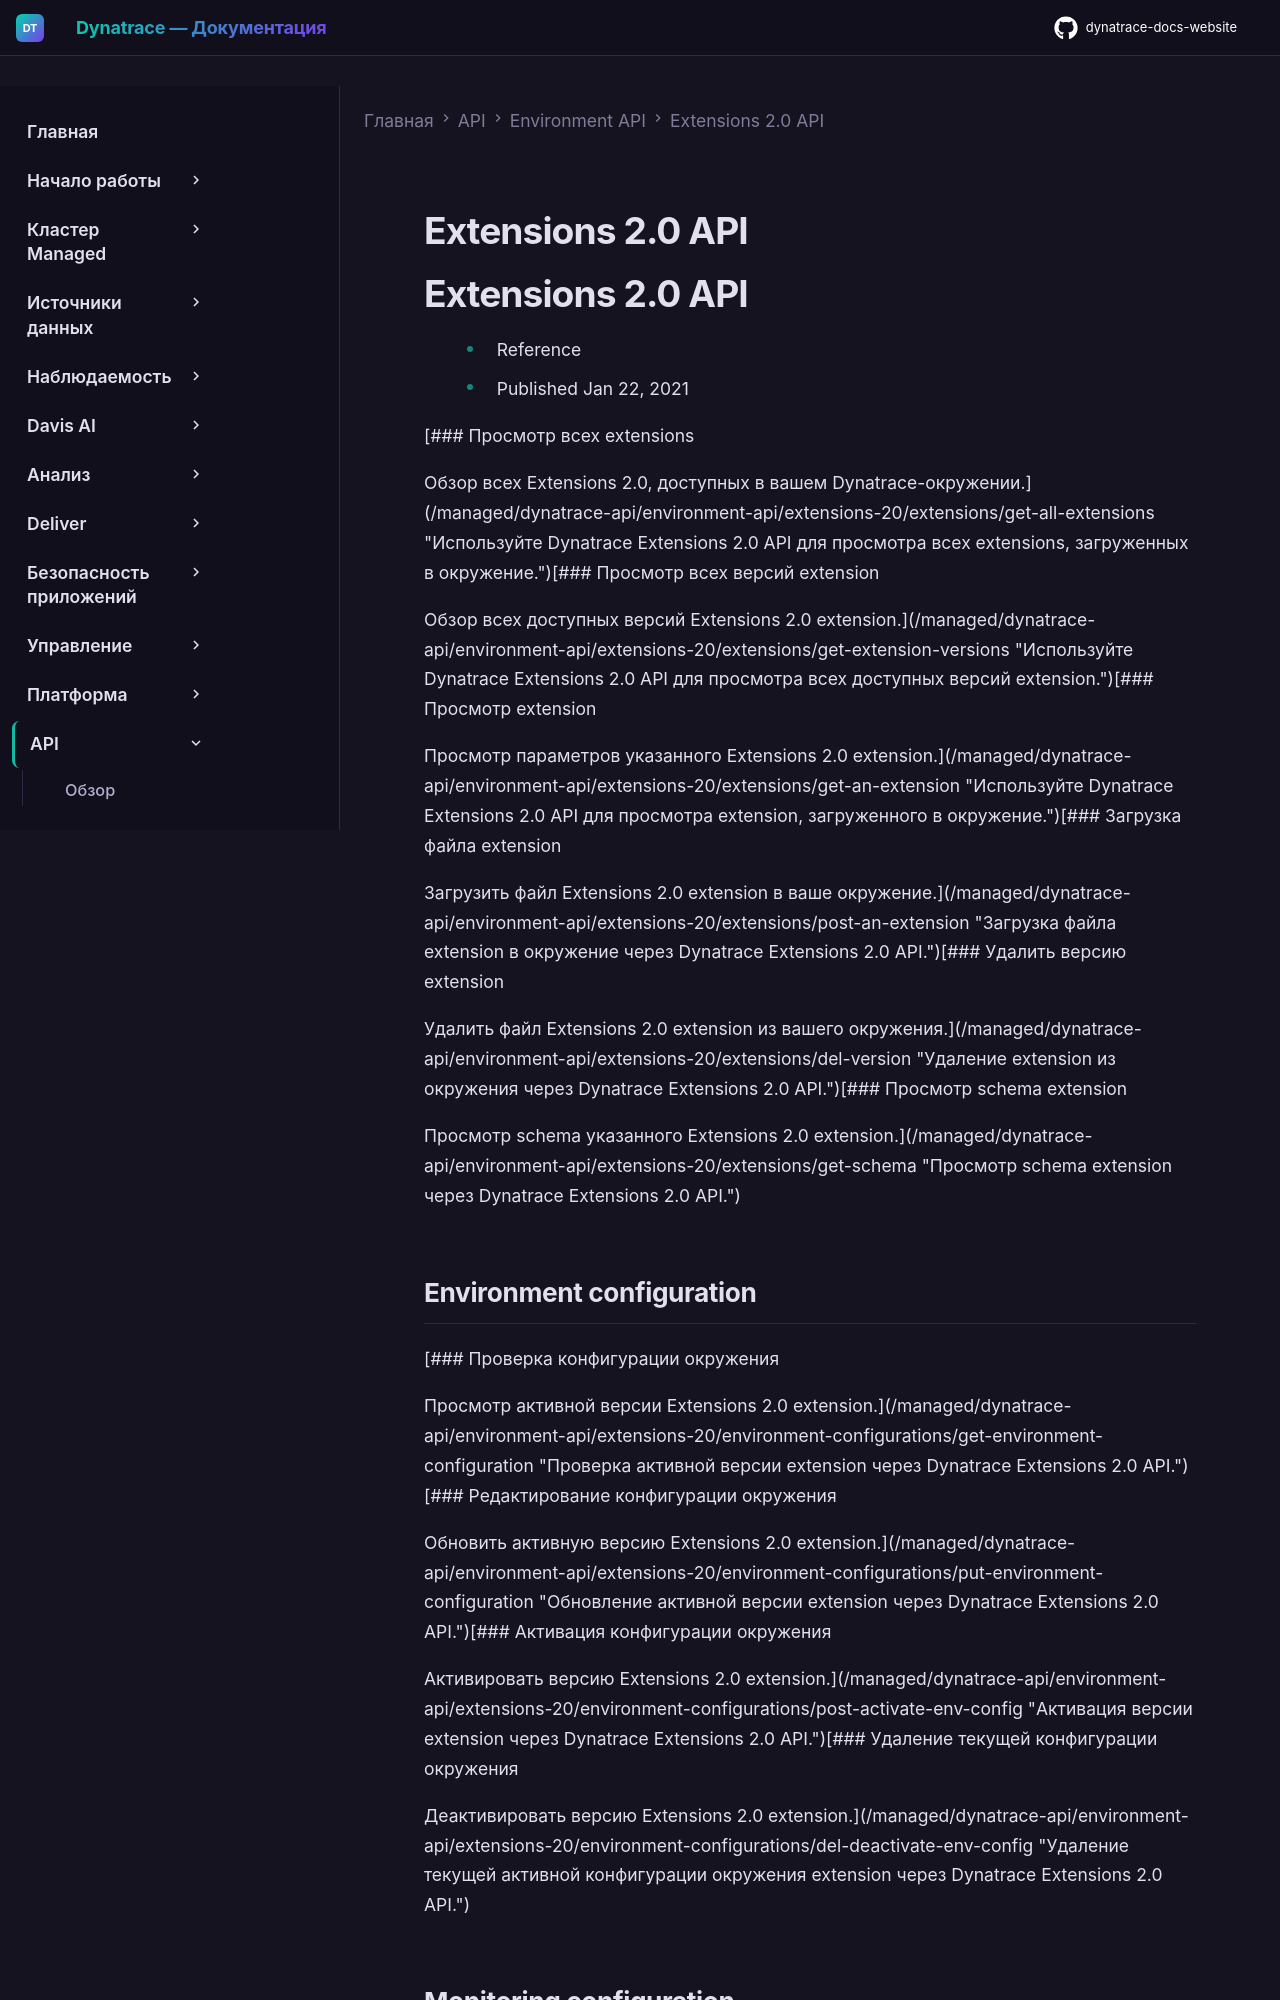

repository: Yerkebulan-Ardabayev/dynatrace-docs-website · page: managed-ru/dynatrace-api/environment-api/extensions-20/index.html · generator: mkdocs

---
title: Extensions 2.0 API
source: https://docs.dynatrace.com/managed/dynatrace-api/environment-api/extensions-20
scraped: 2026-05-12T11:12:09.078510
---

# Extensions 2.0 API

# Extensions 2.0 API

* Reference
* Published Jan 22, 2021

[### Просмотр всех extensions

Обзор всех Extensions 2.0, доступных в вашем Dynatrace-окружении.](/managed/dynatrace-api/environment-api/extensions-20/extensions/get-all-extensions "Используйте Dynatrace Extensions 2.0 API для просмотра всех extensions, загруженных в окружение.")[### Просмотр всех версий extension

Обзор всех доступных версий Extensions 2.0 extension.](/managed/dynatrace-api/environment-api/extensions-20/extensions/get-extension-versions "Используйте Dynatrace Extensions 2.0 API для просмотра всех доступных версий extension.")[### Просмотр extension

Просмотр параметров указанного Extensions 2.0 extension.](/managed/dynatrace-api/environment-api/extensions-20/extensions/get-an-extension "Используйте Dynatrace Extensions 2.0 API для просмотра extension, загруженного в окружение.")[### Загрузка файла extension

Загрузить файл Extensions 2.0 extension в ваше окружение.](/managed/dynatrace-api/environment-api/extensions-20/extensions/post-an-extension "Загрузка файла extension в окружение через Dynatrace Extensions 2.0 API.")[### Удалить версию extension

Удалить файл Extensions 2.0 extension из вашего окружения.](/managed/dynatrace-api/environment-api/extensions-20/extensions/del-version "Удаление extension из окружения через Dynatrace Extensions 2.0 API.")[### Просмотр schema extension

Просмотр schema указанного Extensions 2.0 extension.](/managed/dynatrace-api/environment-api/extensions-20/extensions/get-schema "Просмотр schema extension через Dynatrace Extensions 2.0 API.")

## Environment configuration

[### Проверка конфигурации окружения

Просмотр активной версии Extensions 2.0 extension.](/managed/dynatrace-api/environment-api/extensions-20/environment-configurations/get-environment-configuration "Проверка активной версии extension через Dynatrace Extensions 2.0 API.")[### Редактирование конфигурации окружения

Обновить активную версию Extensions 2.0 extension.](/managed/dynatrace-api/environment-api/extensions-20/environment-configurations/put-environment-configuration "Обновление активной версии extension через Dynatrace Extensions 2.0 API.")[### Активация конфигурации окружения

Активировать версию Extensions 2.0 extension.](/managed/dynatrace-api/environment-api/extensions-20/environment-configurations/post-activate-env-config "Активация версии extension через Dynatrace Extensions 2.0 API.")[### Удаление текущей конфигурации окружения

Деактивировать версию Extensions 2.0 extension.](/managed/dynatrace-api/environment-api/extensions-20/environment-configurations/del-deactivate-env-config "Удаление текущей активной конфигурации окружения extension через Dynatrace Extensions 2.0 API.")
